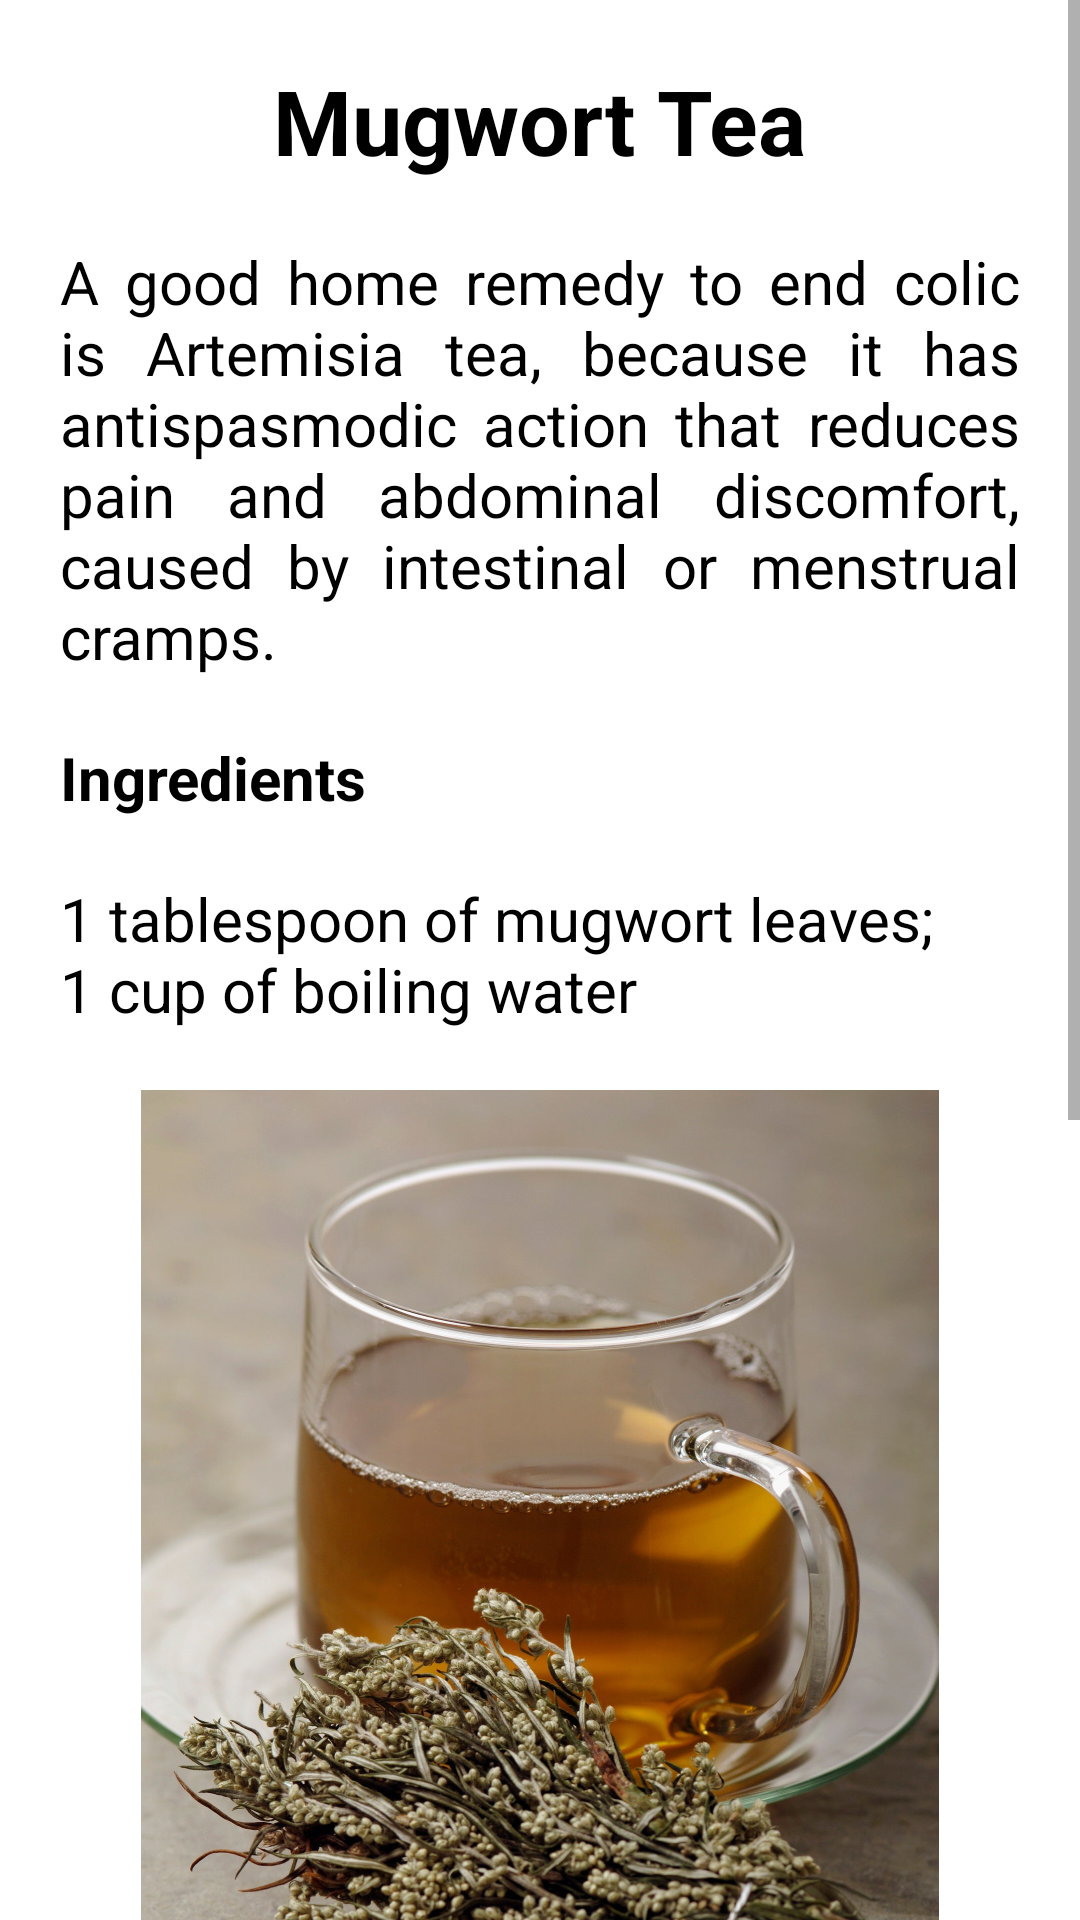

Layout XML and referenced resources for this Android screen:
<!-- AndroidManifest.xml: application theme Theme.Girls__flu -->
<!-- res/layout/activity_rc5.xml -->
<?xml version="1.0" encoding="utf-8"?>
<LinearLayout xmlns:android="http://schemas.android.com/apk/res/android"
    xmlns:app="http://schemas.android.com/apk/res-auto"
    xmlns:tools="http://schemas.android.com/tools"
    android:layout_width="match_parent"
    android:layout_height="match_parent"
    tools:context=".remedies">

    <ScrollView
        android:layout_width="match_parent"
        android:layout_height="match_parent">

        <LinearLayout
            android:layout_width="match_parent"
            android:layout_height="match_parent"
            android:orientation="vertical">

            <TextView
                android:layout_width="wrap_content"
                android:layout_height="wrap_content"
                android:text="Mugwort Tea"
                android:justificationMode="inter_word"
                android:textColor="@color/black"
                android:layout_gravity="center"
                android:textSize="30dp"
                android:textStyle="bold"
                android:layout_marginTop="20dp"
                >
            </TextView>

            <TextView
                android:layout_width="wrap_content"
                android:layout_height="wrap_content"
                android:text="@string/mue"
                android:textSize="20dp"
                android:justificationMode="inter_word"
                android:textColor="@color/black"
                android:layout_marginTop="20dp"
                android:layout_marginLeft="20dp"
                android:layout_marginRight="20dp"
                >
            </TextView>

            <TextView
                android:layout_width="wrap_content"
                android:layout_height="wrap_content"
                android:text="Ingredients"
                android:textSize="20dp"
                android:textStyle="bold"
                android:justificationMode="inter_word"
                android:textColor="@color/black"
                android:layout_marginTop="20dp"
                android:layout_marginLeft="20dp"
                android:layout_marginRight="20dp"
                >
            </TextView>

            <TextView
                android:layout_width="wrap_content"
                android:layout_height="wrap_content"
                android:text="@string/mui"
                android:textSize="20dp"
                android:justificationMode="inter_word"
                android:textColor="@color/black"
                android:layout_marginTop="20dp"
                android:layout_marginLeft="20dp"
                android:layout_marginRight="20dp"
                >
            </TextView>

            <ImageView
                android:id="@+id/imageView"
                android:layout_width="350dp"
                android:layout_height="400dp"
                android:layout_gravity="center"
                app:srcCompat="@drawable/mugwort"
                android:layout_marginLeft="10dp"
                android:layout_marginRight="10dp"
                android:layout_marginTop="20dp"
                android:layout_marginBottom="20dp"/>

            <TextView
                android:layout_width="wrap_content"
                android:layout_height="wrap_content"
                android:text="Preparation Method"
                android:textSize="20dp"
                android:justificationMode="inter_word"
                android:textColor="@color/black"
                android:textStyle="bold"
                android:layout_marginTop="20dp"
                android:layout_marginLeft="20dp"
                android:layout_marginRight="20dp"
                >
            </TextView>

            <TextView
                android:layout_width="wrap_content"
                android:layout_height="wrap_content"
                android:layout_marginLeft="20dp"
                android:layout_marginTop="20dp"
                android:justificationMode="inter_word"
                android:textColor="@color/black"
                android:layout_marginRight="20dp"
                android:layout_marginBottom="30dp"
                android:text="@string/mup"
                android:textSize="20dp"></TextView>
        </LinearLayout>
    </ScrollView>

</LinearLayout>
<!-- resources referenced by this layout -->
<resources>
  <color name="black">#FF000000</color>
  <!-- drawable mugwort: jpg bitmap (drawable-v24, 461090 bytes) -->
  <string name="mue">A good home remedy to end colic is Artemisia tea, because it has antispasmodic action that reduces pain and abdominal discomfort, caused by intestinal or menstrual cramps.</string>
  <string name="mui">1 tablespoon of mugwort leaves;
          \n1 cup of boiling water
  
  </string>
  <string name="mup">Add the ingredients and let stand for about 5 minutes. Then cover, let cool, strain and drink 2 to 3 cups a day.
  
          \n\nTo increase the effect of this tea, the woman can place a bag of warm water on the belly and lie on her side.
  </string>
  <style name="Theme.Girls__flu" parent="Theme.MaterialComponents.Light.DarkActionBar">
          
          <item name="colorPrimary">@color/pink</item>
          <item name="colorPrimaryVariant">@color/purple_700</item>
          <item name="colorOnPrimary">@color/white</item>
          
          <item name="colorSecondary">@color/teal_200</item>
          <item name="colorSecondaryVariant">@color/teal_700</item>
          <item name="colorOnSecondary">@color/black</item>
          
          <item name="android:statusBarColor" tools:targetApi="l">?attr/colorPrimary</item>
          
      </style>
  <color name="pink">#FB6B90</color>
  <color name="purple_700">#FF3700B3</color>
  <color name="white">#FFFFFFFF</color>
  <color name="teal_200">#FF03DAC5</color>
  <color name="teal_700">#FF018786</color>
</resources>
